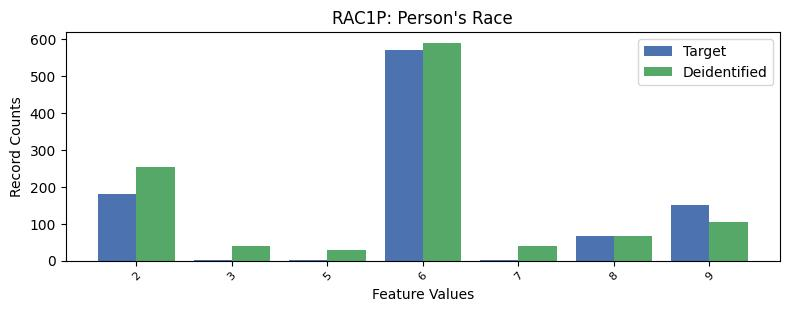

The file beside this chart, header and first rows:
, RAC1P, count_target, count_deidentified
0, 1, 6658, 6510
1, 6, 570, 590
2, 2, 180, 253
3, 9, 152, 105
4, 8, 68, 68
5, 3, 3, 39
6, 7, 2, 39
7, 5, 1, 30
